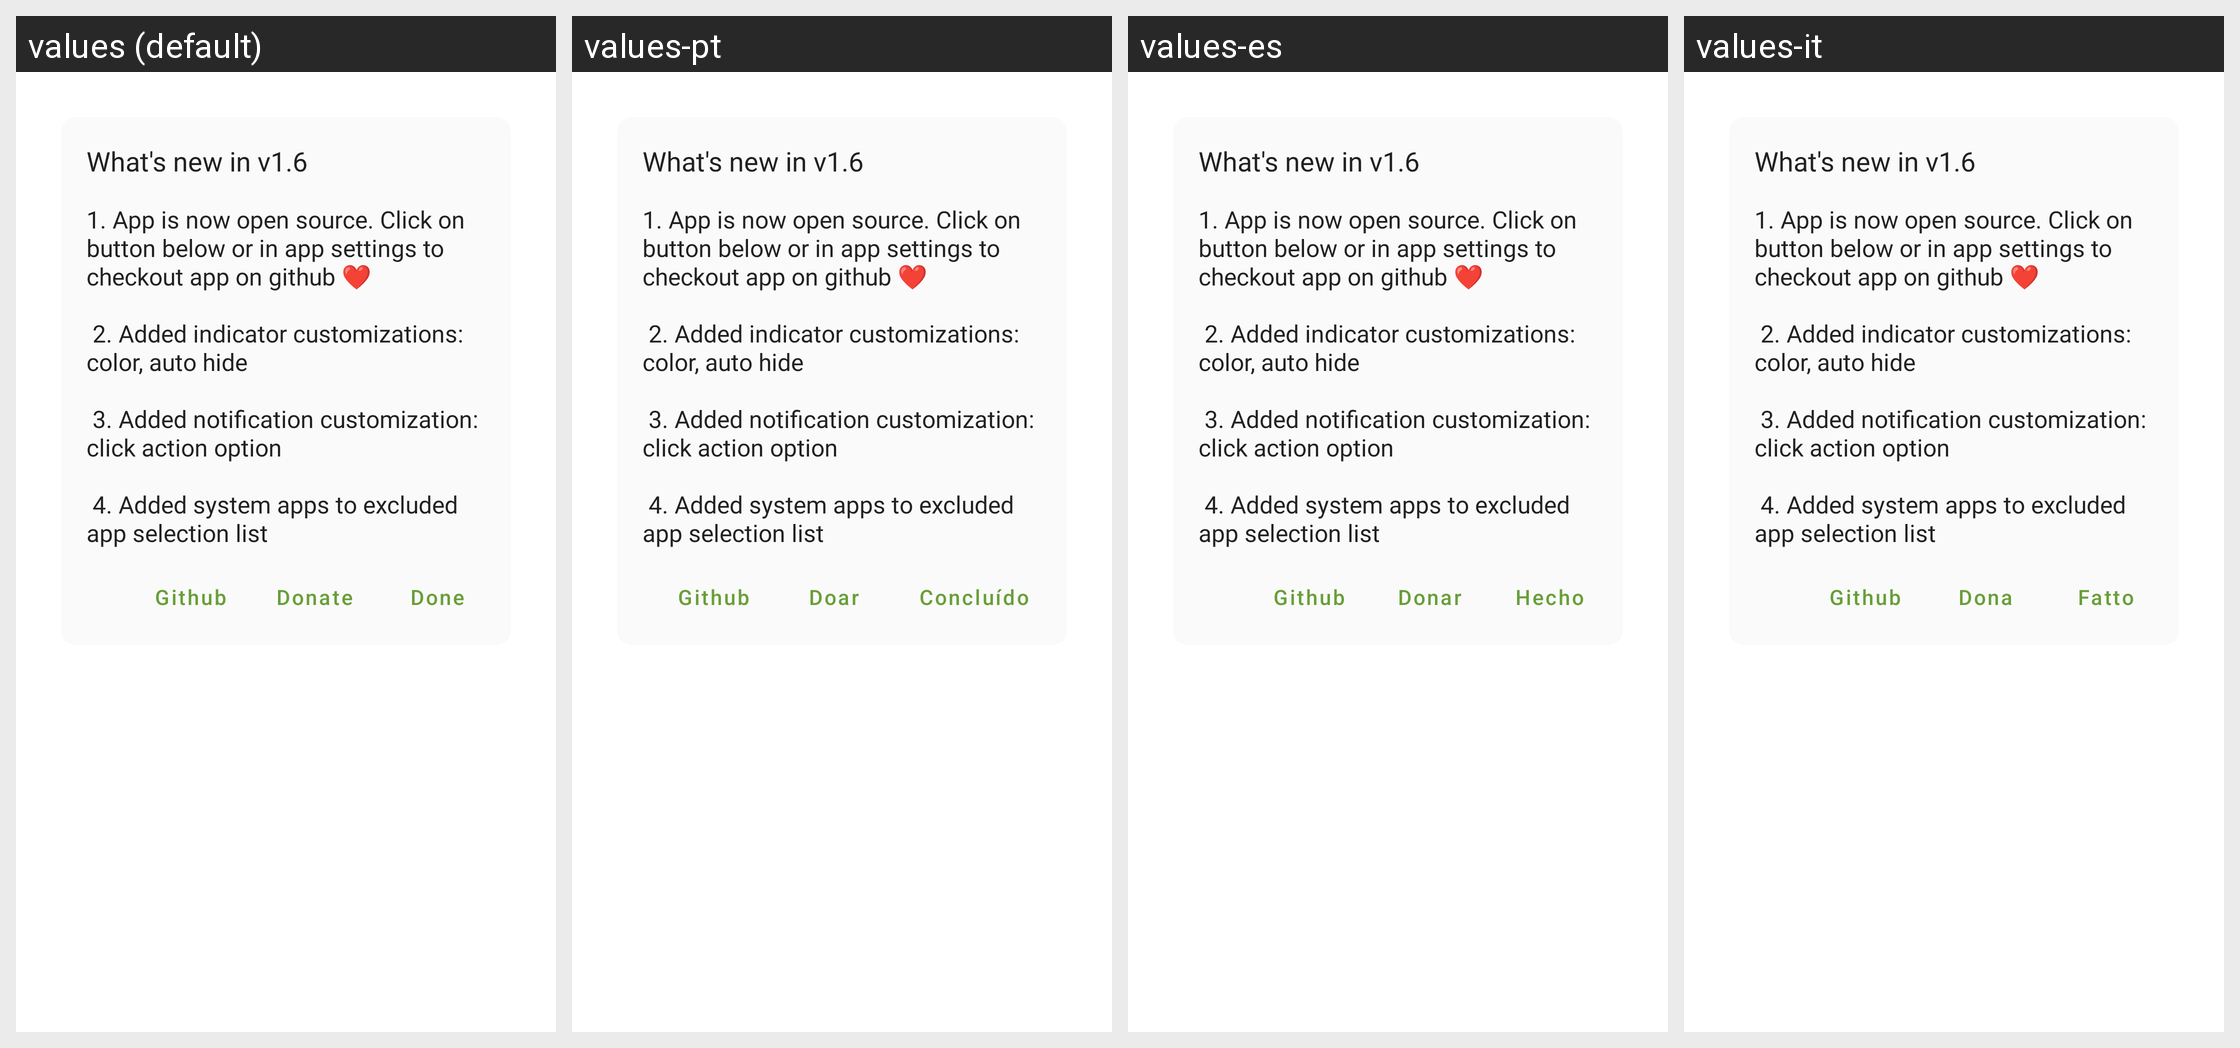

This grid shows one Android layout under several languages. Give, for every string resource on the screen, its name, the default text and each shown locale's text.
Android screen res/layout/dialog_release.xml rendered under 4 locales, left to right: values (default), values-pt, values-es, values-it. Device: Nexus 5 (rendered at 1080×1920; each locale shown at half size, 540×960, under a caption strip naming it); theme AppTheme.
Other locales in the repository, not shown: values-ar, values-bn, values-cs, values-de, values-fr, values-ja, values-pl, values-ro, values-ru, values-ta, values-tr.
Strings drawn on this screen, with the default value and each locale's value (text and hints the layout hard-codes, and strings that could not be matched under every locale, appear in the picture but are not listed):

app_release_title
  values: What's new in v1.6
  values-pt: What's new in v1.6  [not translated; the default value is used]
  values-es: What's new in v1.6  [not translated; the default value is used]
  values-it: What's new in v1.6  [not translated; the default value is used]

app_release
  values: 1. App is now open source. Click on button below or in app settings to checkout app on github ❤
      
       2. Added indicator customizations: color, auto hide
      
       3. Added notification customization: click action option
      
       4. Added system apps to excluded app selection list
  values-pt: 1. App is now open source. Click on button below or in app settings to checkout app on github ❤
      
       2. Added indicator customizations: color, auto hide
      
       3. Added notification customization: click action option
      
       4. Added system apps to excluded app selection list  [not translated; the default value is used]
  values-es: 1. App is now open source. Click on button below or in app settings to checkout app on github ❤
      
       2. Added indicator customizations: color, auto hide
      
       3. Added notification customization: click action option
      
       4. Added system apps to excluded app selection list  [not translated; the default value is used]
  values-it: 1. App is now open source. Click on button below or in app settings to checkout app on github ❤
      
       2. Added indicator customizations: color, auto hide
      
       3. Added notification customization: click action option
      
       4. Added system apps to excluded app selection list  [not translated; the default value is used]

profile_github
  values: Github
  values-pt: Github  [not translated; the default value is used]
  values-es: Github  [not translated; the default value is used]
  values-it: Github  [not translated; the default value is used]

profile_donate
  values: Donate
  values-pt: Doar
  values-es: Donar
  values-it: Dona

app_release_button
  values: Done
  values-pt: Concluído
  values-es: Hecho
  values-it: Fatto
